Image classification data set "dataset_v4" (yeonebin/v2 on GitHub). Class labels (11): concealed multiple targets, hammer, knife, multiple targets, pistol, plier, rifle, satellite model, snips, stiletto, wrench.

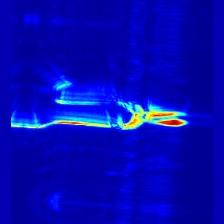
Label: snips

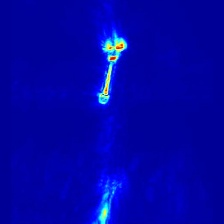
Label: wrench

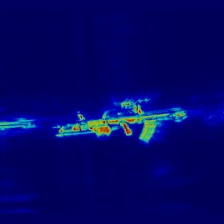
Label: rifle

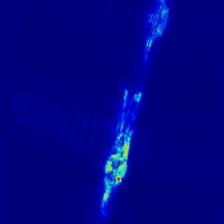
Label: plier

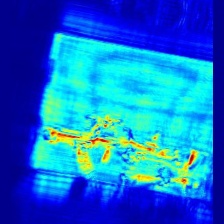
Label: concealed multiple targets

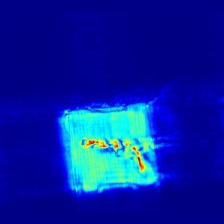
Label: pistol
